2-way image classification set "data" from GitHub (fabricioifc/PinusClassification); label vocabulary: not pinus, pinus.

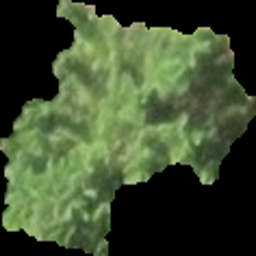
Label: pinus

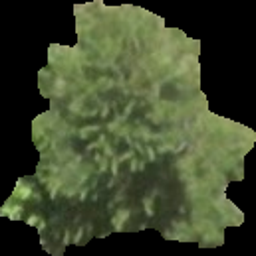
Label: pinus

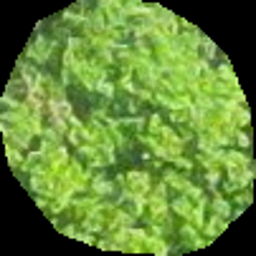
Label: not pinus

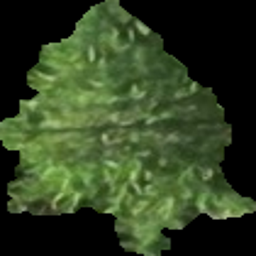
Label: pinus

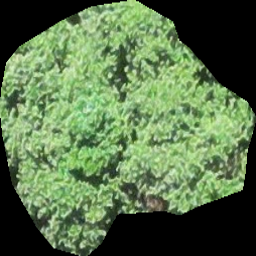
Label: not pinus

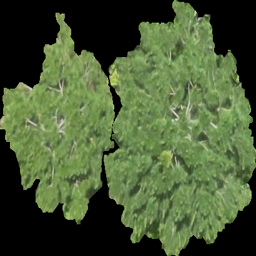
Label: pinus
